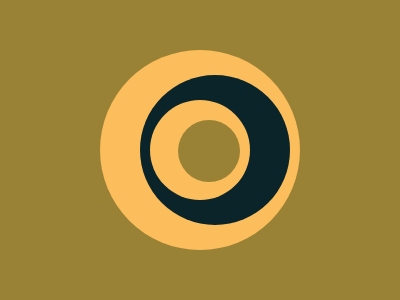

Here is a drawing made with CSS. Write the source that renders it.

<!DOCTYPE html>
<html lang="en">
  <head>
    <meta charset="UTF-8" />
    <meta name="viewport" content="width=device-width, initial-scale=1.0" />
    <title>Document</title>
    <style>
      :root {
        --bg: #998235;
        --yellow: #fcbe5c;
        --dark: #0b2429;
        background-color: black;
      }

      * {
        margin: 0;
        padding: 0;
      }

      .container {
        width: 400px;
        height: 300px;
        background-color: var(--bg);
        /* background-image: linear-gradient(to bottom right, black 0% 60%, white 40%); */
        display: flex;
        justify-content: center;
        align-items: center;
        position: relative;
      }

      .yellow {
        width: 200px;
        aspect-ratio: 1;
        background-color: var(--yellow);
        border-radius: 50%;
      }

      .black {
        width: 150px;
        aspect-ratio: 1;
        background-color: var(--dark);
        border-radius: 50%;
        position: absolute;
        right: 110px;
      }

      .black::before {
        content: "";
        width: 100px;
        color: purple;
        aspect-ratio: 1;
        background-color: var(--yellow);
        display: block;
        border-radius: 50%;
        position: absolute;
        right: 40px;
        top: 25px;
      }

      .black::after {
        content: "";
        color: aqua;
        width: 62px;
        aspect-ratio: 1;
        background-color: var(--bg);
        display: block;
        border-radius: 50%;
        position: absolute;
        top: 45px;
        right: 50px;
      }
    </style>
  </head>
  <body>
    <div class="container">
      <div class="yellow"></div>
      <div class="black"></div>
      
    </div>
  </body>
</html>
